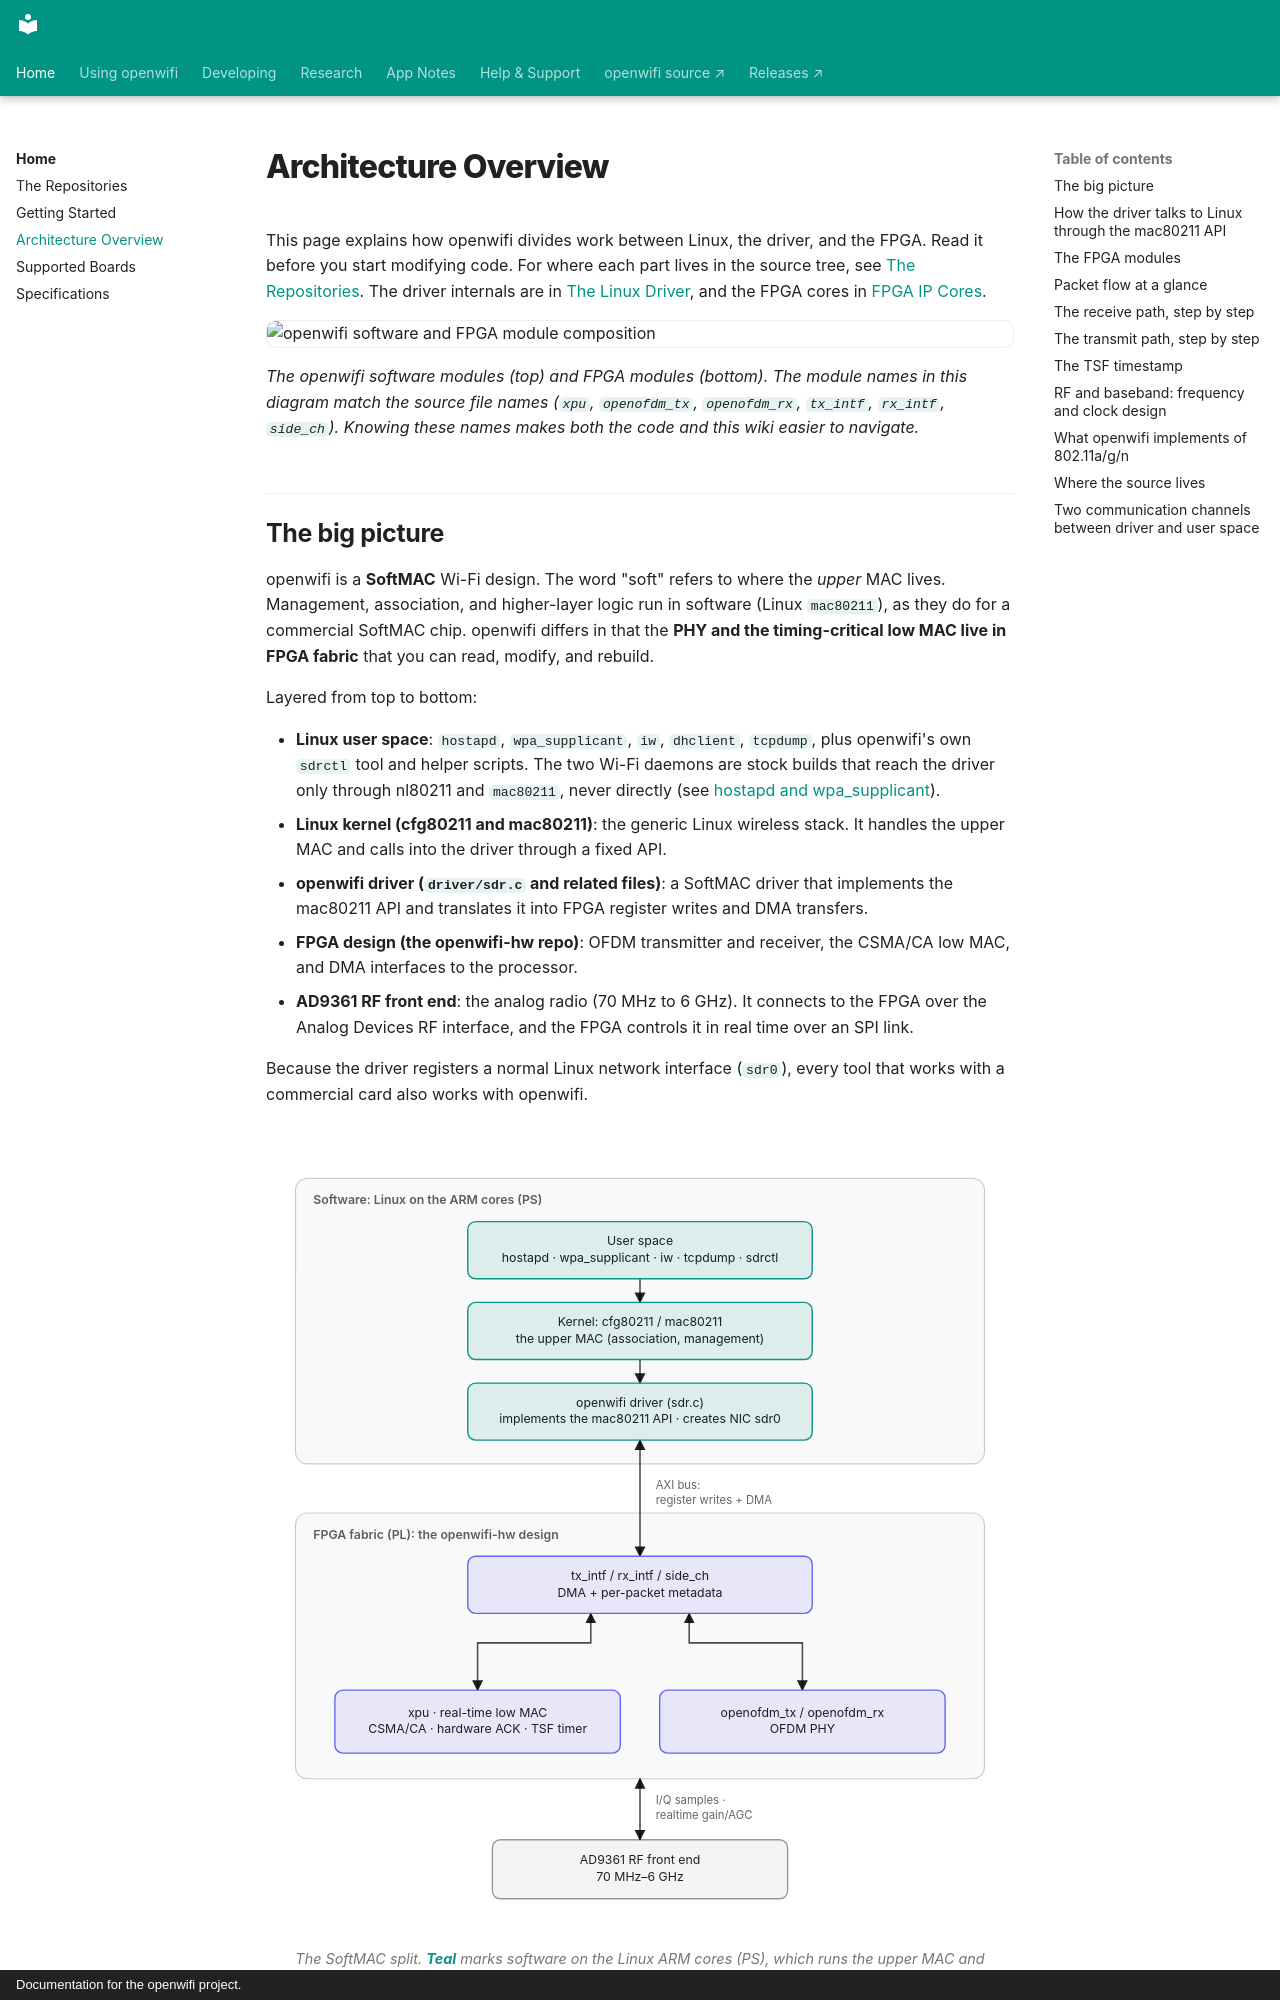

repository: thomas-montano/OpenWifi-Wiki · page: Architecture/index.html · generator: mkdocs · copyright: Documentation for the openwifi project.

---
description: 'How openwifi splits Wi-Fi between Linux mac80211, the driver, and the FPGA: the xpu low MAC, openofdm TX and RX, packet flow, TSF timing, and the AD9361 clock design.'
---

# Architecture Overview

This page explains how openwifi divides work between Linux, the driver, and the FPGA. Read it before you start modifying code. For where each part lives in the source tree, see [The Repositories](Repositories.md). The driver internals are in [The Linux Driver](Driver-Architecture.md), and the FPGA cores in [FPGA IP Cores](FPGA-IP-Cores.md).

![openwifi software and FPGA module composition](assets/img/openwifi-detail.jpg)

*The openwifi software modules (top) and FPGA modules (bottom). The module names in this diagram match the source file names (`xpu`, `openofdm_tx`, `openofdm_rx`, `tx_intf`, `rx_intf`, `side_ch`). Knowing these names makes both the code and this wiki easier to navigate.*
